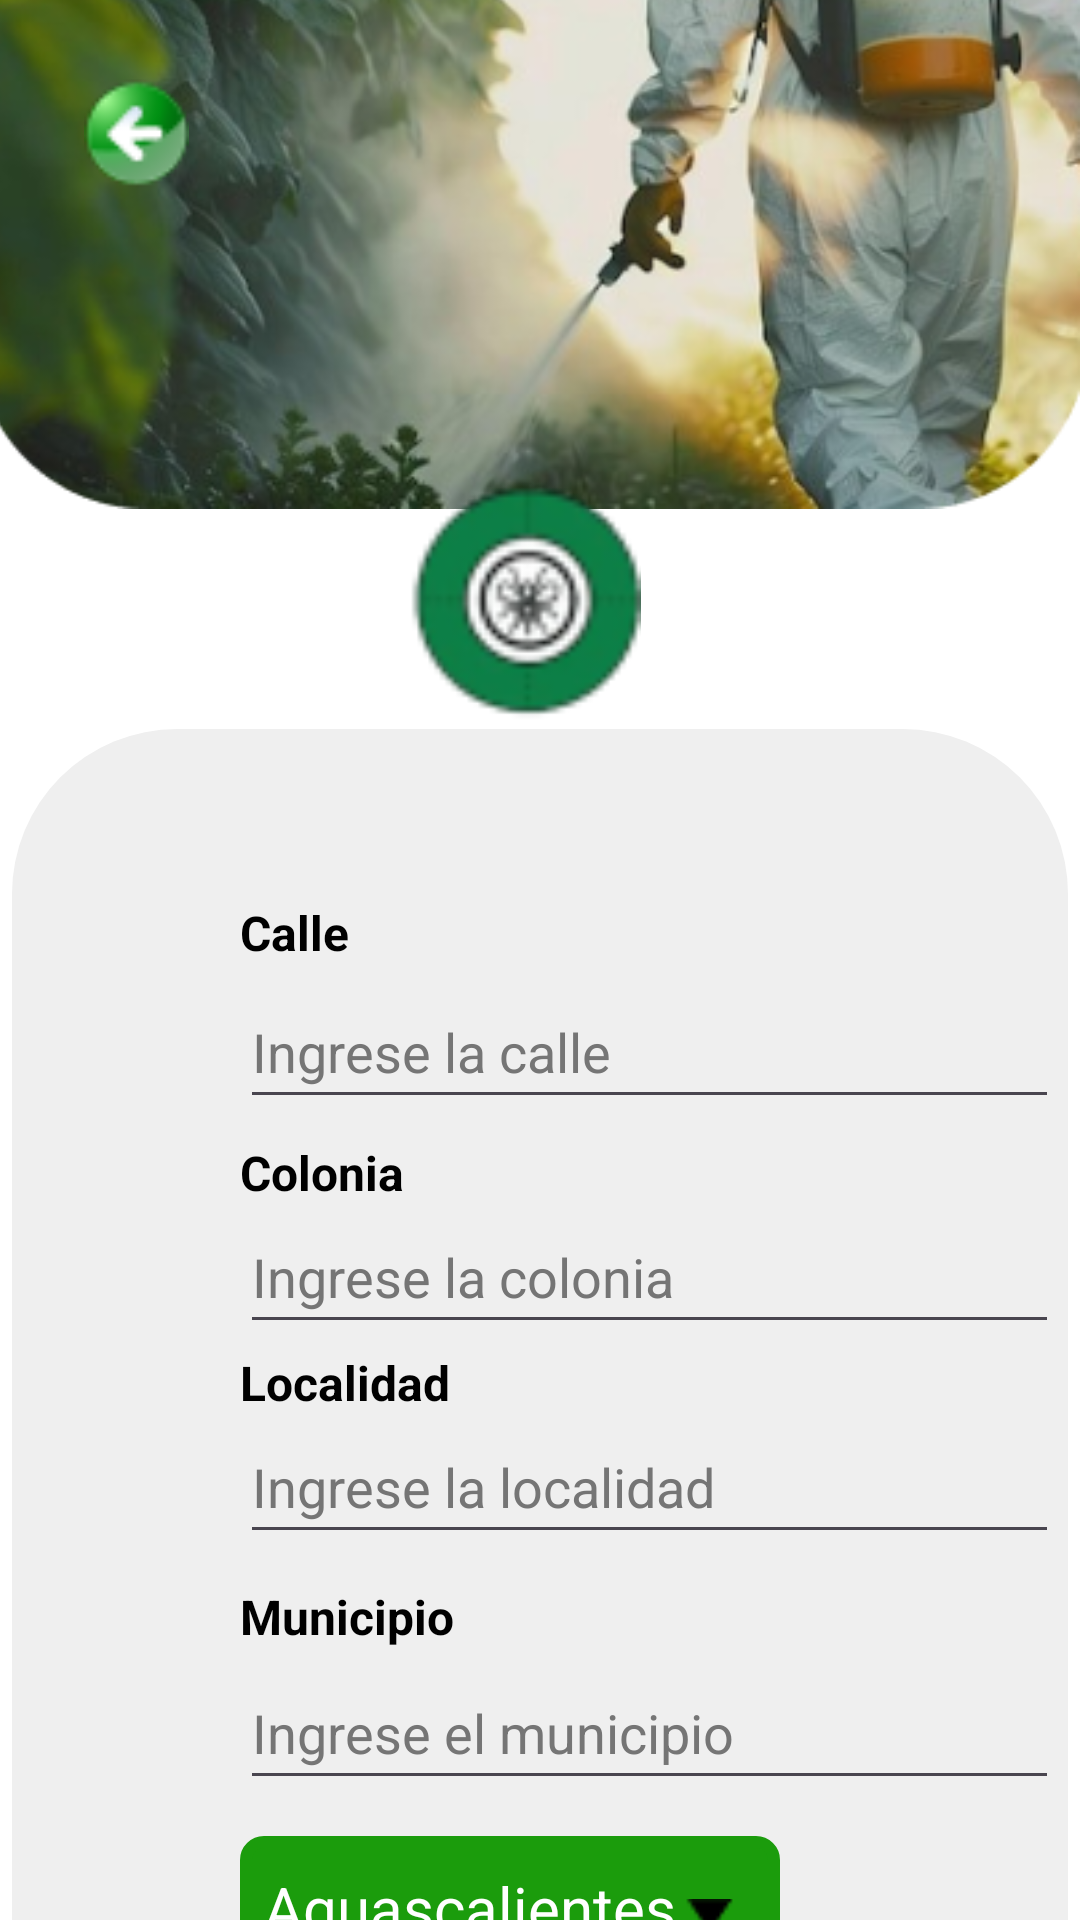

Reconstruct the res/layout file that produces this screen, plus the resources it refers to.
<!-- AndroidManifest.xml: application theme Theme.Sol -->
<!-- res/layout/registro2.xml -->
<RelativeLayout xmlns:android="http://schemas.android.com/apk/res/android"
	xmlns:app="http://schemas.android.com/apk/res-auto"
	xmlns:tools="http://schemas.android.com/tools"
	android:id="@+id/contenedor"
	android:layout_width="match_parent"
	android:layout_height="match_parent">

	<androidx.constraintlayout.widget.ConstraintLayout
		android:id="@+id/paginaRegistro"
		android:layout_width="match_parent"
		android:layout_height="wrap_content"
		android:layout_marginStart="0dp"
		android:layout_marginTop="0dp">

		<View
			android:id="@+id/frame"
			android:layout_width="match_parent"
			android:layout_height="823dp"
			android:background="@drawable/_bg__registro_ek2_shape"
			android:backgroundTint="#FFFFFF"
			app:layout_constraintStart_toStartOf="parent"
			app:layout_constraintTop_toTopOf="parent" />

		<View
			android:id="@+id/contenedorinfo"
			android:layout_width="352dp"
			android:layout_height="554dp"
			android:background="@drawable/contenedorinfo_shape"
			android:backgroundTint="#EFEFEF"
			app:layout_constraintBottom_toBottomOf="@+id/frame"
			app:layout_constraintEnd_toEndOf="parent"
			app:layout_constraintHorizontal_bias="0.491"
			app:layout_constraintStart_toStartOf="parent"
			app:layout_constraintTop_toTopOf="@+id/frame"
			app:layout_constraintVertical_bias="0.903" />

		<ImageView
			android:id="@+id/fondologin"
			android:layout_width="match_parent"
			android:layout_height="300dp"
			android:layout_marginStart="-7dp"
			android:layout_marginTop="-100dp"
			android:contentDescription="@string/descripcionFondoLogin"
			android:src="@drawable/fondologin"
			app:layout_constraintStart_toStartOf="parent"
			app:layout_constraintTop_toTopOf="parent" />

		<ImageView
			android:id="@+id/logotipsinfondo"
			android:layout_width="157dp"
			android:layout_height="98dp"
			android:contentDescription="@string/logoSinFondo"
			android:src="@drawable/logotipsinfondo"
			app:layout_constraintBottom_toBottomOf="parent"
			app:layout_constraintEnd_toEndOf="parent"
			app:layout_constraintHorizontal_bias="0.456"
			app:layout_constraintStart_toStartOf="parent"
			app:layout_constraintTop_toTopOf="parent"
			app:layout_constraintVertical_bias="0.264" />

		<ImageView
			android:id="@+id/iconoatras"
			android:layout_width="35dp"
			android:layout_height="41dp"
			android:layout_marginStart="28dp"
			android:layout_marginTop="24dp"
			android:contentDescription="@string/iconoAtras"
			android:src="@drawable/iconoatras"
			app:layout_constraintStart_toStartOf="parent"
			app:layout_constraintTop_toTopOf="parent" />

		<TextView
			android:id="@+id/txtCalle"
			android:layout_width="wrap_content"
			android:layout_height="wrap_content"
			android:layout_marginStart="80dp"
			android:layout_marginTop="300dp"
			android:text="@string/txtCalle"
			android:textColor="#000000"
			android:textSize="16sp"
			android:textStyle="bold"
			app:layout_constraintStart_toStartOf="parent"
			app:layout_constraintTop_toTopOf="parent" />

		<EditText
			android:id="@+id/entradaCalle"
			android:layout_width="wrap_content"
			android:layout_height="48dp"
			android:layout_marginStart="80dp"
			android:layout_marginTop="325dp"
			android:ems="13"
			android:hint="@string/entradaCalle"
			android:inputType="text"
			android:textColor="#928F8F"
			android:textColorHint="#757575"
			app:layout_constraintStart_toStartOf="parent"
			app:layout_constraintTop_toTopOf="parent" />

		<TextView
			android:id="@+id/txtColonia"
			android:layout_width="wrap_content"
			android:layout_height="wrap_content"
			android:layout_marginStart="80dp"
			android:layout_marginTop="380dp"
			android:text="@string/txtColonia"
			android:textColor="#000000"
			android:textSize="16sp"
			android:textStyle="bold"
			app:layout_constraintStart_toStartOf="parent"
			app:layout_constraintTop_toTopOf="parent" />

		<EditText
			android:id="@+id/entradaColonia"
			android:layout_width="wrap_content"
			android:layout_height="48dp"
			android:layout_marginStart="80dp"
			android:layout_marginTop="400dp"
			android:ems="13"
			android:hint="@string/entradaColonia"
			android:inputType="text"
			android:textColor="#928F8F"
			android:textColorHint="#757575"
			app:layout_constraintStart_toStartOf="parent"
			app:layout_constraintTop_toTopOf="parent" />

		<TextView
			android:id="@+id/txtLocalidad"
			android:layout_width="wrap_content"
			android:layout_height="wrap_content"
			android:layout_marginStart="80dp"
			android:layout_marginTop="450dp"
			android:text="@string/txtLocalidad"
			android:textColor="#000000"
			android:textSize="16sp"
			android:textStyle="bold"
			app:layout_constraintStart_toStartOf="parent"
			app:layout_constraintTop_toTopOf="parent" />

		<EditText
			android:id="@+id/entradaLocalidad"
			android:layout_width="wrap_content"
			android:layout_height="48dp"
			android:layout_marginStart="80dp"
			android:layout_marginTop="470dp"
			android:ems="13"
			android:hint="@string/entradaLocalidad"
			android:inputType="text"
			android:textColor="#928F8F"
			android:textColorHint="#757575"
			app:layout_constraintStart_toStartOf="parent"
			app:layout_constraintTop_toTopOf="parent" />

		<TextView
			android:id="@+id/txtCP"
			android:layout_width="31dp"
			android:layout_height="32dp"
			android:layout_marginStart="80dp"
			android:layout_marginTop="688dp"
			android:text="@string/txtCP"
			android:textColor="#000000"
			android:textSize="16sp"
			android:textStyle="bold"
			app:layout_constraintStart_toStartOf="parent"
			app:layout_constraintTop_toTopOf="parent" />

		<EditText
			android:id="@+id/entradaCP"
			android:layout_width="70dp"
			android:layout_height="48dp"
			android:layout_marginStart="124dp"
			android:layout_marginTop="676dp"
			android:ems="13"
			android:hint="@string/mensajeNumero"
			android:inputType="number"
			android:textColor="#928F8F"
			android:textColorHint="#757575"
			app:layout_constraintStart_toStartOf="parent"
			app:layout_constraintTop_toTopOf="parent" />

		<TextView
			android:id="@+id/txtMunicipio"
			android:layout_width="wrap_content"
			android:layout_height="wrap_content"
			android:layout_marginStart="80dp"
			android:layout_marginTop="528dp"
			android:text="@string/txtMunicipio"
			android:textColor="#000000"
			android:textSize="16sp"
			android:textStyle="bold"
			app:layout_constraintStart_toStartOf="parent"
			app:layout_constraintTop_toTopOf="parent" />

		<EditText
			android:id="@+id/entradaMunicipio"
			android:layout_width="wrap_content"
			android:layout_height="48dp"
			android:layout_marginStart="80dp"
			android:layout_marginTop="552dp"
			android:ems="13"
			android:hint="@string/entradaMunicipio"
			android:inputType="text"
			android:textColor="#928F8F"
			android:textColorHint="#757575"
			app:layout_constraintStart_toStartOf="parent"
			app:layout_constraintTop_toTopOf="parent" />

		<Spinner
			android:id="@+id/comboboxEstado"
			android:layout_width="180dp"
			android:layout_height="48dp"
			android:layout_marginStart="80dp"
			android:layout_marginTop="612dp"
			android:background="@drawable/spinner_background"
			android:entries="@array/spinner_items"
			android:popupBackground="#1b9c0c"
			android:theme="@style/SpinnerStyle"
			app:layout_constraintStart_toStartOf="parent"
			app:layout_constraintTop_toTopOf="parent" />

		<ImageView
			android:id="@+id/flechaComboBox"
			android:layout_width="17dp"
			android:layout_height="14dp"
			android:layout_marginStart="228dp"
			android:layout_marginTop="632dp"
			android:contentDescription="@string/iconoComboBox"
			android:src="@drawable/comboboxt"
			app:layout_constraintStart_toStartOf="parent"
			app:layout_constraintTop_toTopOf="parent" />

		<Button
			android:id="@+id/btnSubir"
			android:layout_width="wrap_content"
			android:layout_height="wrap_content"
			android:background="@drawable/bg_boton_redondo"
			android:text="Registrarme"
			android:textColor="@color/white"
			app:layout_constraintBottom_toBottomOf="@+id/frame"
			app:layout_constraintEnd_toEndOf="parent"
			app:layout_constraintHorizontal_bias="0.541"
			app:layout_constraintStart_toStartOf="parent"
			app:layout_constraintTop_toTopOf="@+id/frame"
			app:layout_constraintVertical_bias="0.948" />

	</androidx.constraintlayout.widget.ConstraintLayout>

</RelativeLayout>
<!-- resources referenced by this layout -->
<resources>
  <color name="white">#FFFFFFFF</color>
  <!-- drawable _bg__registro_ek2_shape (drawable-nodpi) -->
  <?xml version="1.0" encoding="utf-8"?>
  <shape xmlns:android="http://schemas.android.com/apk/res/android"
  	android:shape="rectangle" >
  	<solid android:color="@color/_bg__registro_ek2_color" />
  </shape>
  <!-- drawable bg_boton_redondo (drawable) -->
  <?xml version="1.0" encoding="utf-8"?>
  <shape xmlns:android="http://schemas.android.com/apk/res/android">
      <solid android:color="#1f5630" /> 
      <corners android:radius="20dp" /> 
  </shape>
  <!-- drawable contenedorinfo_shape (drawable-nodpi) -->
  <?xml version="1.0" encoding="utf-8"?>
  <shape xmlns:android="http://schemas.android.com/apk/res/android"
  	android:shape="rectangle" >
  	<corners android:radius="55dp" />
  	<solid android:color="@color/_bg__login_ek2_color" />
  </shape>
  <!-- drawable spinner_background (drawable) -->
  <?xml version="1.0" encoding="utf-8"?>
  <shape xmlns:android="http://schemas.android.com/apk/res/android">
      <solid android:color="#1b9c0c" />
      <stroke
          android:width="4dp"
          android:color="#1b9c0c"/> 
      <corners android:radius="6dp" />
  </shape>
  <string name="descripcionFondoLogin">Fondo de inicio de sesión</string>
  <string name="entradaCalle">Ingrese la calle</string>
  <string name="entradaColonia">Ingrese la colonia</string>
  <string name="entradaLocalidad">Ingrese la localidad</string>
  <string name="entradaMunicipio">Ingrese el municipio</string>
  <string name="iconoAtras">Ícono para atrás</string>
  <string name="iconoComboBox">Ícono para el combo box</string>
  <string name="logoSinFondo">Logo sin fondo</string>
  <string name="mensajeNumero">#</string>
  <string name="txtCP">C.P.</string>
  <string name="txtCalle">Calle</string>
  <string name="txtColonia">Colonia</string>
  <string name="txtLocalidad">Localidad</string>
  <string name="txtMunicipio">Municipio</string>
  <style name="SpinnerStyle">
  		<item name="android:textColor">#FFFFFF</item> 
  		<item name="android:textSize">20sp</item> 
  	</style>
  <style name="Theme.Sol" parent="Theme.MaterialComponents.DayNight.NoActionBar">
          
          <item name="colorPrimary">@color/colorBoton</item>
          <item name="colorPrimaryVariant">@color/purple_700</item>
          <item name="colorOnPrimary">@color/white</item>
          <item name="android:textColor">@color/white</item>
          
          <item name="colorSecondary">@color/teal_200</item>
          <item name="colorSecondaryVariant">@color/teal_700</item>
          <item name="colorOnSecondary">@color/black</item>
          <item name="android:navigationBarColor">@android:color/transparent</item>
          <item name="android:windowLightStatusBar">?attr/isLightTheme</item>
          <item name="android:statusBarColor">@color/colorBoton</item>
          
          
      </style>
  <color name="_bg__registro_ek2_color">#F5F5F5</color>
  <color name="_bg__login_ek2_color">#FFFFFF</color>
  <color name="colorBoton">#1f5630</color>
  <color name="purple_700">#FF3700B3</color>
  <color name="teal_200">#FF03DAC5</color>
  <color name="teal_700">#FF018786</color>
  <color name="black">#FF000000</color>
</resources>
